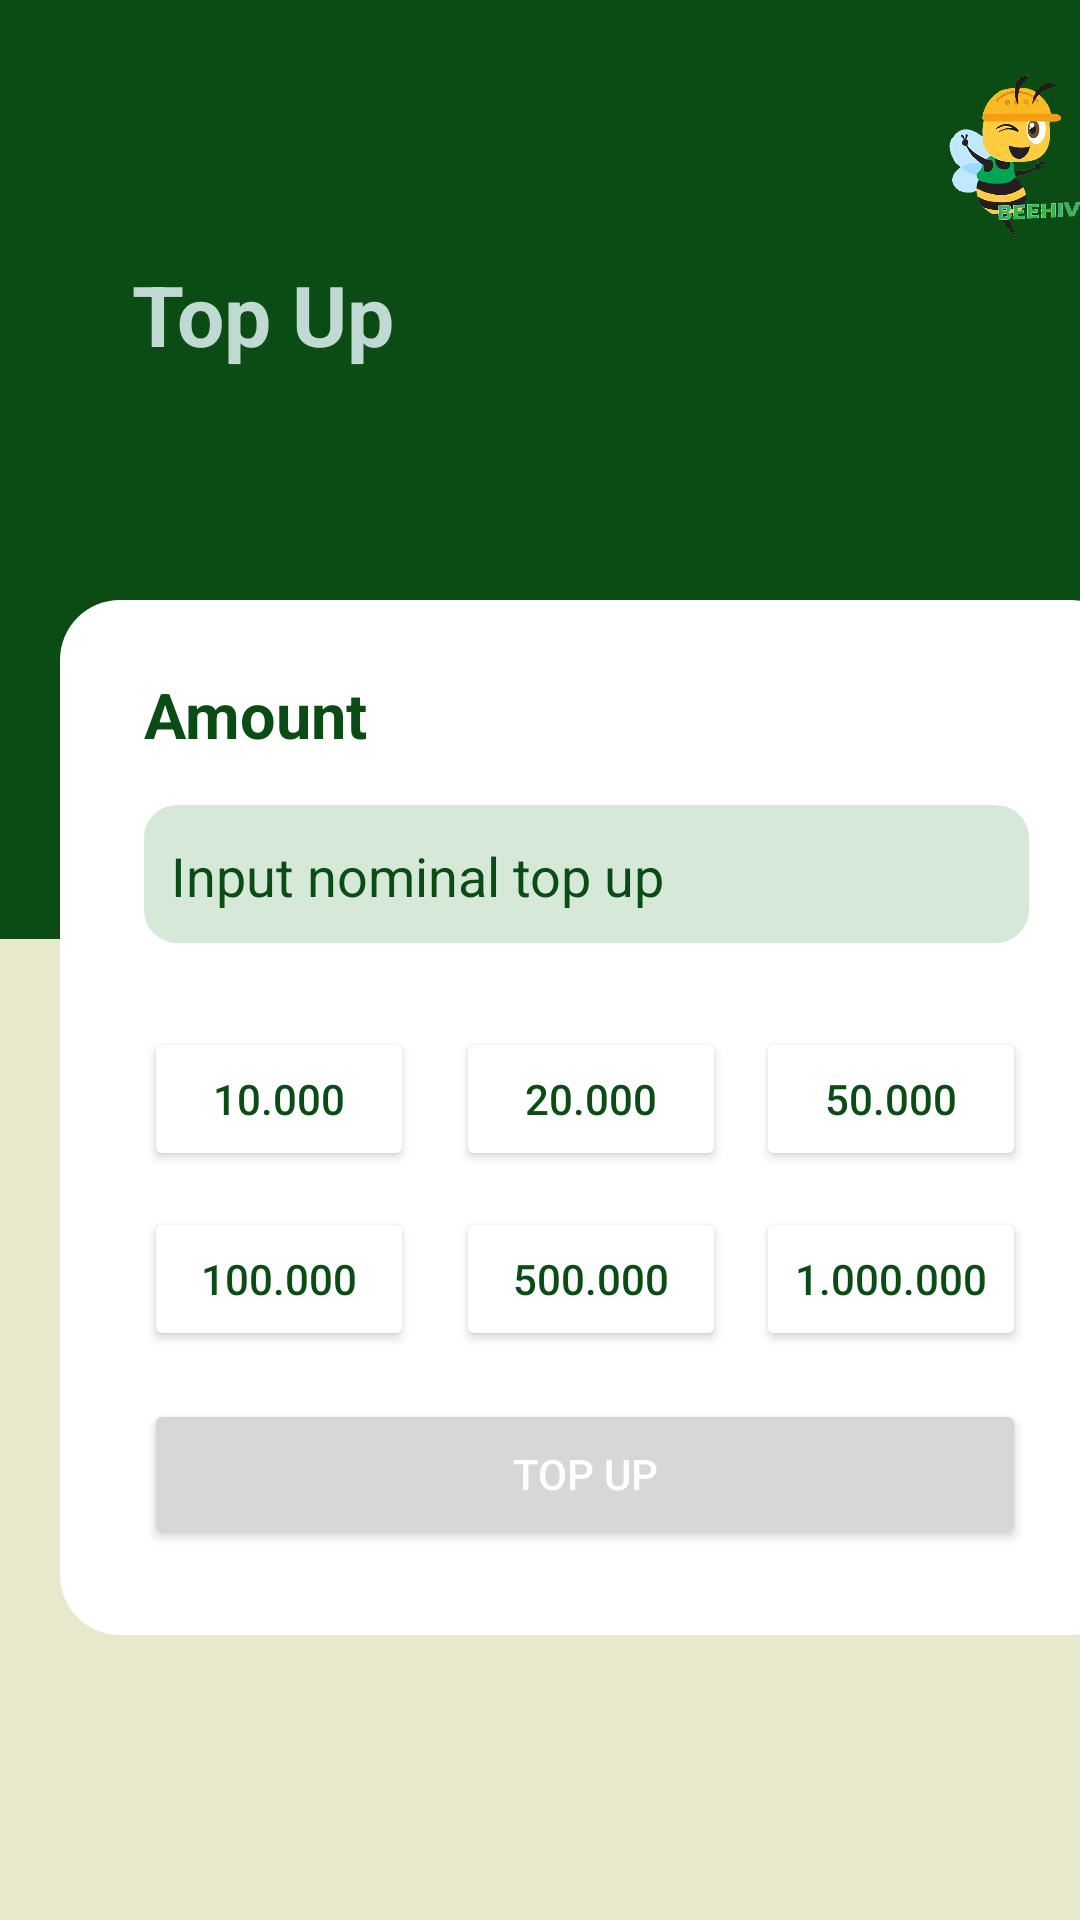

Android layout source for this screen:
<!-- AndroidManifest.xml: application theme Theme.BeeHive -->
<!-- res/layout/fragment_top_up.xml -->
<?xml version="1.0" encoding="utf-8"?>
<FrameLayout xmlns:android="http://schemas.android.com/apk/res/android"
    xmlns:app="http://schemas.android.com/apk/res-auto"
    xmlns:tools="http://schemas.android.com/tools"
    android:layout_width="match_parent"
    android:layout_height="match_parent"
    android:background="@color/bg"
    tools:context=".user_profile.TopUpFragment">

    <androidx.constraintlayout.widget.ConstraintLayout
        android:layout_width="match_parent"
        android:layout_height="match_parent">

        <androidx.constraintlayout.widget.ConstraintLayout
            android:id="@+id/constraintLayout2"
            android:layout_width="match_parent"
            android:layout_height="313dp"
            android:background="@color/primary"
            app:layout_constraintStart_toStartOf="parent"
            app:layout_constraintTop_toTopOf="parent">

            <ImageView
                android:id="@+id/imageViewe1"
                android:layout_width="79dp"
                android:layout_height="72dp"
                android:layout_marginStart="224dp"
                android:layout_marginTop="14dp"
                app:layout_constraintStart_toEndOf="@+id/btnBack"
                app:layout_constraintTop_toTopOf="parent"
                app:srcCompat="@drawable/logo1" />

            <ImageButton
                android:id="@+id/btnBack"
                android:layout_width="35dp"
                android:layout_height="30dp"
                android:layout_marginStart="36dp"
                android:layout_marginTop="32dp"
                android:clickable="true"
                android:src="@drawable/back"
                app:backgroundTint="@android:color/transparent"
                app:layout_constraintStart_toStartOf="parent"
                app:layout_constraintTop_toTopOf="parent" />

            <TextView
                android:id="@+id/textViewe11"
                android:layout_width="wrap_content"
                android:layout_height="wrap_content"
                android:layout_marginStart="44dp"
                android:layout_marginTop="24dp"
                android:text="Top Up"
                android:textColor="#C0D9D2"
                android:textSize="28sp"
                android:textStyle="bold"
                app:layout_constraintStart_toStartOf="parent"
                app:layout_constraintTop_toBottomOf="@+id/btnBack" />
        </androidx.constraintlayout.widget.ConstraintLayout>

        <androidx.constraintlayout.widget.ConstraintLayout
            android:layout_width="357dp"
            android:layout_height="345dp"
            android:layout_marginStart="20dp"
            android:layout_marginTop="200dp"
            android:background="@drawable/background_white_form"
            app:layout_constraintStart_toStartOf="parent"
            app:layout_constraintTop_toTopOf="parent">

            <Button
                android:id="@+id/btn500k"
                android:layout_width="90dp"
                android:layout_height="wrap_content"
                android:layout_marginStart="132dp"
                android:layout_marginTop="88dp"
                android:padding="1dp"
                android:backgroundTint="@color/white"
                android:text="500.000"
                android:textColor="@color/primary"
                app:layout_constraintStart_toStartOf="parent"
                app:layout_constraintTop_toBottomOf="@+id/txtNominal"
                app:strokeColor="@color/primary"
                app:strokeWidth="1dp" />

            <Button
                android:id="@+id/btn1jt"
                android:layout_width="90dp"
                android:layout_height="wrap_content"
                android:layout_marginStart="232dp"
                android:layout_marginTop="88dp"
                android:padding="1dp"
                android:backgroundTint="@color/white"
                android:text="1.000.000"
                android:textColor="@color/primary"
                app:layout_constraintStart_toStartOf="parent"
                app:layout_constraintTop_toBottomOf="@+id/txtNominal"
                app:strokeColor="@color/primary"
                app:strokeWidth="1dp" />

            <Button
                android:id="@+id/btn50k"
                android:layout_width="90dp"
                android:padding="1dp"
                android:layout_height="wrap_content"
                android:layout_marginStart="232dp"
                android:layout_marginTop="28dp"
                android:backgroundTint="@color/white"
                android:text="50.000"
                android:textColor="@color/primary"
                app:layout_constraintStart_toStartOf="parent"
                app:layout_constraintTop_toBottomOf="@+id/txtNominal"
                app:strokeColor="@color/primary"
                app:strokeWidth="1dp" />

            <Button
                android:id="@+id/btn20k"
                android:layout_width="90dp"
                android:padding="1dp"
                android:layout_height="wrap_content"
                android:layout_marginStart="132dp"
                android:layout_marginTop="28dp"
                android:backgroundTint="@color/white"
                android:text="20.000"
                android:textColor="@color/primary"
                app:layout_constraintStart_toStartOf="parent"
                app:layout_constraintTop_toBottomOf="@+id/txtNominal"
                app:strokeColor="@color/primary"
                app:strokeWidth="1dp" />

            <TextView
                android:id="@+id/textView421"
                android:layout_width="wrap_content"
                android:layout_height="wrap_content"
                android:layout_marginStart="28dp"
                android:layout_marginTop="24dp"
                android:text="Amount"
                android:textColor="@color/primary"
                android:textSize="21sp"
                android:textStyle="bold"
                app:layout_constraintStart_toStartOf="parent"
                app:layout_constraintTop_toTopOf="parent" />

            <EditText
                android:id="@+id/txtNominal"
                android:layout_width="295dp"
                android:layout_height="46dp"
                android:layout_marginStart="28dp"
                android:layout_marginTop="16dp"
                android:background="@drawable/rounded_edittext"
                android:ems="10"
                android:hint="Input nominal top up"
                android:textColorHint="@color/primary"
                android:inputType="number"
                android:paddingLeft="9dp"
                android:paddingTop="1dp"
                android:textColor="@color/primary"
                app:layout_constraintStart_toStartOf="parent"
                app:layout_constraintTop_toBottomOf="@+id/textView421" />

            <Button
                android:id="@+id/btn10k"
                android:layout_width="90dp"
                android:padding="1dp"
                android:layout_height="wrap_content"
                android:layout_marginStart="28dp"
                android:layout_marginTop="28dp"
                android:backgroundTint="@color/white"
                android:text="10.000"
                android:textColor="@color/primary"
                app:layout_constraintStart_toStartOf="parent"
                app:layout_constraintTop_toBottomOf="@+id/txtNominal"
                app:strokeColor="@color/primary"
                app:strokeWidth="1dp" />

            <Button
                android:id="@+id/btn100k"
                android:layout_width="90dp"
                android:padding="1dp"
                android:layout_height="wrap_content"
                android:layout_marginStart="28dp"
                android:layout_marginTop="88dp"
                android:backgroundTint="@color/white"
                android:text="100.000"
                android:textColor="@color/primary"
                app:layout_constraintStart_toStartOf="parent"
                app:layout_constraintTop_toBottomOf="@+id/txtNominal"
                app:strokeColor="@color/primary"
                app:strokeWidth="1dp" />

            <Button
                android:id="@+id/btnTopUp"
                android:layout_width="294dp"
                android:layout_height="50dp"
                android:layout_marginStart="28dp"
                android:layout_marginTop="16dp"
                android:text="Top Up"
                android:textColor="@color/white"
                app:layout_constraintStart_toStartOf="parent"
                app:layout_constraintTop_toBottomOf="@+id/btn500k" />

        </androidx.constraintlayout.widget.ConstraintLayout>
    </androidx.constraintlayout.widget.ConstraintLayout>
</FrameLayout>
<!-- resources referenced by this layout -->
<resources>
  <color name="bg">#E8E8CC</color>
  <color name="primary">#0B4C15</color>
  <color name="white">#FFFFFFFF</color>
  <!-- drawable background_white_form (drawable) -->
  <?xml version="1.0" encoding="utf-8"?>
  <shape xmlns:android="http://schemas.android.com/apk/res/android"
      android:shape="rectangle"
      android:padding="10dp">
  
      <solid android:color="@color/white" />
      <corners
          android:bottomRightRadius="20dp"
          android:bottomLeftRadius="20dp"
          android:topLeftRadius="20dp"
          android:topRightRadius="20dp" />
  </shape>
  <!-- drawable logo1: png bitmap (drawable, 94610 bytes) -->
  <!-- drawable rounded_edittext (drawable) -->
  <?xml version="1.0" encoding="utf-8"?>
  <shape xmlns:android="http://schemas.android.com/apk/res/android"
      android:shape="rectangle"
      android:padding="10dp">
  
      <solid android:color="@color/textboxcolor" />
      <corners
          android:bottomRightRadius="11dp"
          android:bottomLeftRadius="11dp"
          android:topLeftRadius="11dp"
          android:topRightRadius="11dp" />
  </shape>
  <style name="Theme.BeeHive" parent="Theme.MaterialComponents.DayNight.DarkActionBar">
          
          <item name="colorPrimary">@color/primary</item>
          <item name="colorPrimaryVariant">@color/purple_700</item>
          <item name="colorOnPrimary">@color/primary</item>
          
          <item name="colorSecondary">@color/secondary</item>
          <item name="colorSecondaryVariant">@color/teal_700</item>
          <item name="colorOnSecondary">@color/secondary</item>
          <item name="android:textColorPrimary">@color/black</item>
          
          <item name="android:statusBarColor" tools:targetApi="l">?attr/colorPrimaryVariant</item>
          
      </style>
  <color name="textboxcolor">#D6E9D9</color>
  <color name="purple_700">#FF3700B3</color>
  <color name="secondary">#F0BB62</color>
  <color name="teal_700">#FF018786</color>
  <color name="black">#FF000000</color>
</resources>
